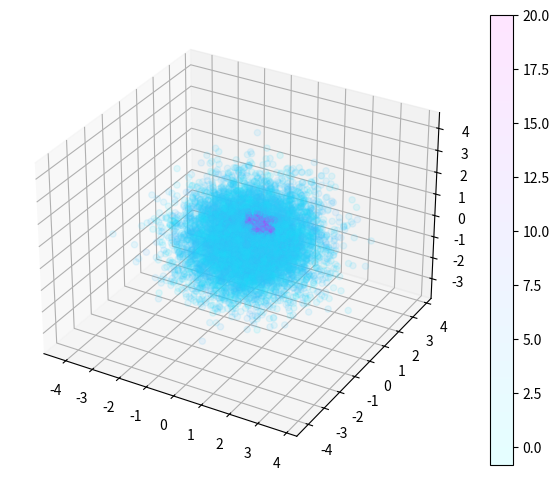

The script that saved this image:
from mpl_toolkits.mplot3d import Axes3D
import matplotlib.pyplot as plt
import numpy as np

fig = plt.figure()
ax = fig.add_subplot(111, projection='3d')

n = 10000
x = np.random.standard_normal(n)
y = np.random.standard_normal(n)
z = np.random.standard_normal(n)
c = np.random.standard_normal(n)+3
inds = (0<x) *(x<1)*(-0.5<y) *(y <-0.1)*(0.8<z) *(z<1.5)
c[inds] = 20

# ax.xaxis.pane.fill = False
# ax.yaxis.pane.fill = False
# ax.zaxis.pane.fill = False
mask = c > 1.
alphas = (c > 0.) * c +0.1
img = ax.scatter(x, y, z, c=c, cmap=plt.cool(), alpha=0.1)  #
plt.tight_layout()

# img = ax.scatter(x, y, z, c=c, cmap=plt.hot())
fig.colorbar(img)
plt.show()

# import matplotlib as mpl
# from mpl_toolkits.mplot3d import Axes3D
# import numpy as np
# import matplotlib.pyplot as plt
#
# mpl.rcParams['legend.fontsize'] = 10
#
# fig = plt.figure()
# ax = fig.gca(projection='3d')
# theta = np.linspace(-4 * np.pi, 4 * np.pi, 100)
# z = np.linspace(-2, 2, 100)
# r = z**2 + 1
# x = r * np.sin(theta)
# y = r * np.cos(theta)
# ax.plot(x, y, z, label='parametric curve')
# ax.legend()
#
# ax.set_xlabel('$X$', fontsize=20)
# ax.set_ylabel('$Y$')
# ax.yaxis._axinfo['label']['space_factor'] = 3.0
# # set z ticks and labels
# ax.set_zticks([-2, 0, 2])
# # change fontsize
# for t in ax.zaxis.get_major_ticks(): t.label.set_fontsize(10)
# # disable auto rotation
# ax.zaxis.set_rotate_label(False)
# ax.set_zlabel('$\gamma$', fontsize=30, rotation = 0)
# plt.show()